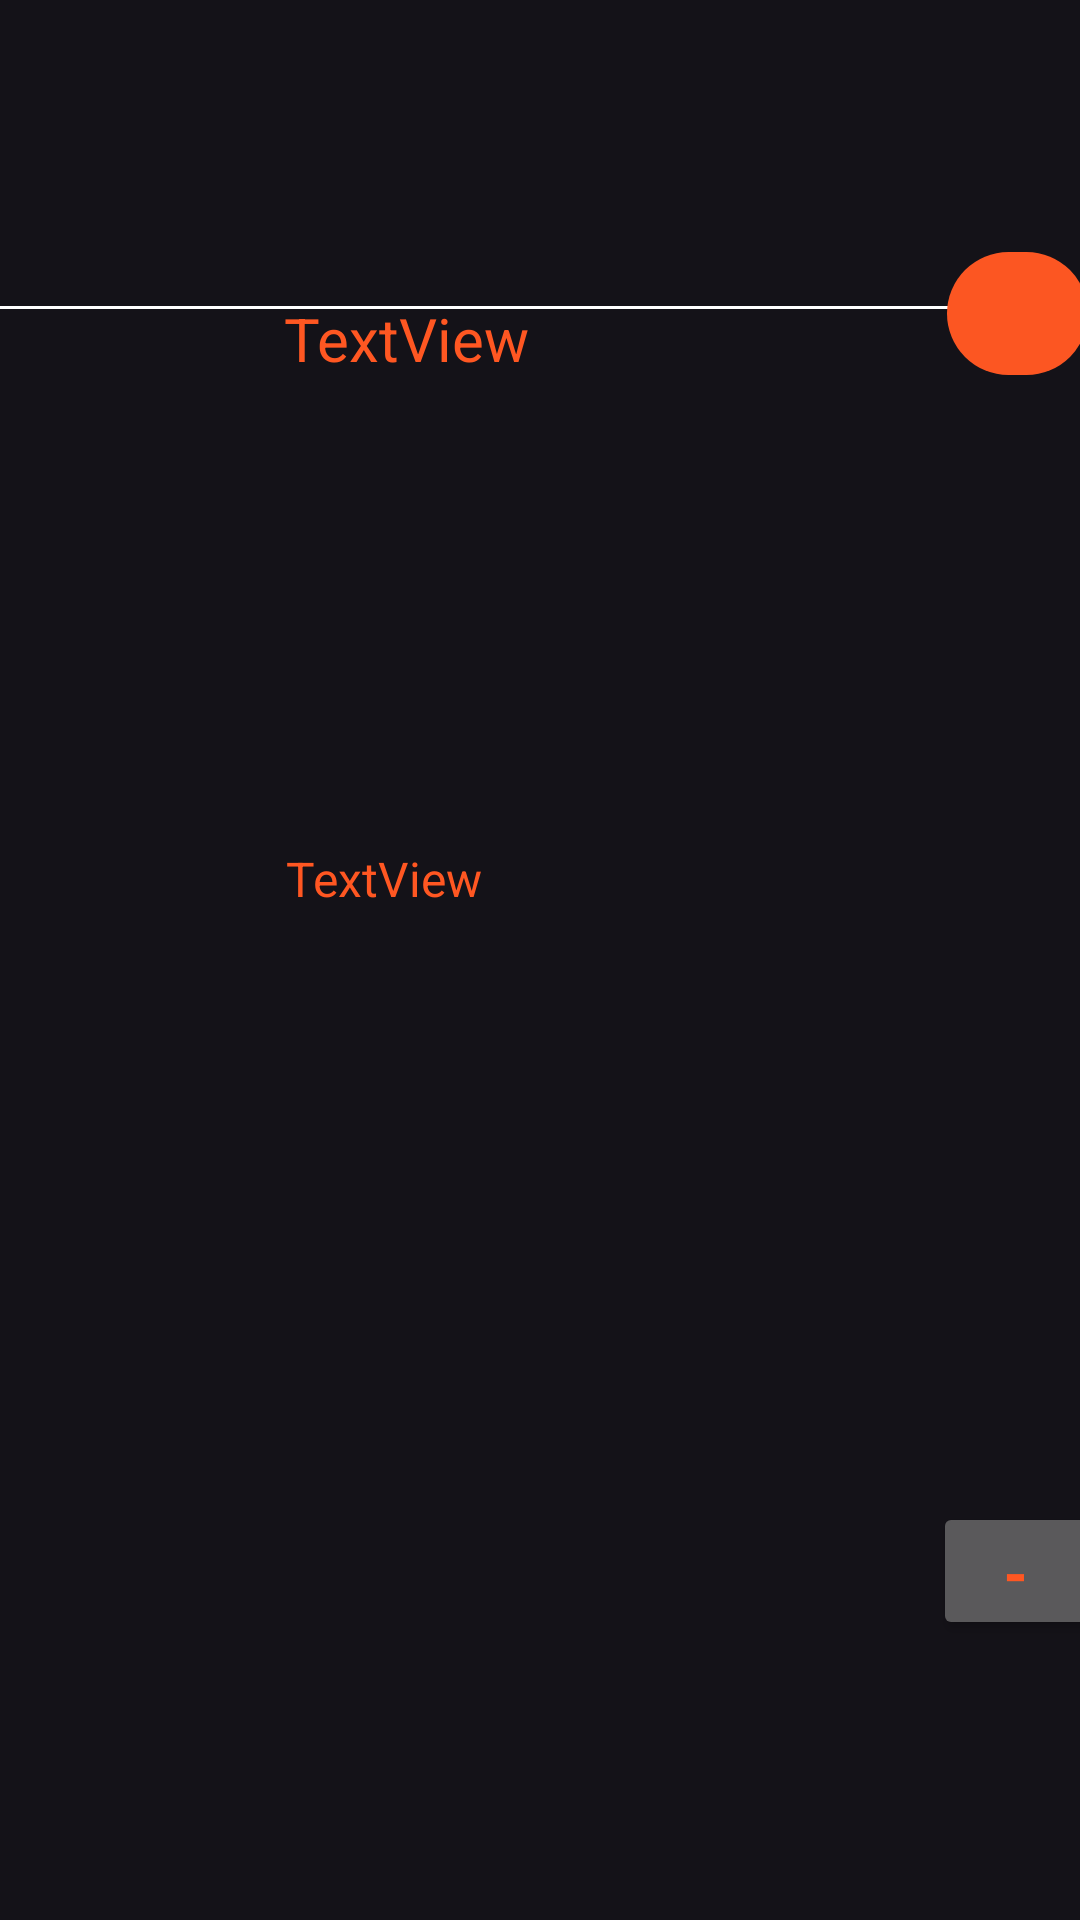

This screen was rendered from an Android layout file. Write that file and the resources it references.
<!-- AndroidManifest.xml: application theme Theme.Material3.Dark.NoActionBar -->
<!-- res/layout/playlist_track.xml -->
<?xml version="1.0" encoding="utf-8"?>
<androidx.constraintlayout.widget.ConstraintLayout xmlns:android="http://schemas.android.com/apk/res/android"
    xmlns:tools="http://schemas.android.com/tools"
    android:layout_width="match_parent"
    android:layout_height="wrap_content"
    xmlns:app="http://schemas.android.com/apk/res-auto">

    <TextView
        android:id="@+id/name_track_by_playlist"
        android:layout_width="224dp"
        android:layout_height="52dp"
        android:text="@string/textview"
        android:textColor="#FF5722"
        android:textSize="20sp"
        app:layout_constraintBottom_toBottomOf="parent"
        app:layout_constraintEnd_toEndOf="parent"
        app:layout_constraintHorizontal_bias="0.123"
        app:layout_constraintStart_toEndOf="@+id/img_track_by_playlist"
        app:layout_constraintTop_toTopOf="parent"
        app:layout_constraintVertical_bias="0.169" />

    <TextView
        android:id="@+id/author_track_by_playlist"
        android:layout_width="223dp"
        android:layout_height="30dp"
        android:text="@string/textview"
        android:textColor="#FF5722"
        android:textSize="16sp"
        app:layout_constraintBottom_toBottomOf="parent"
        app:layout_constraintEnd_toEndOf="parent"
        app:layout_constraintHorizontal_bias="0.132"
        app:layout_constraintStart_toEndOf="@+id/img_track_by_playlist"
        app:layout_constraintTop_toBottomOf="@+id/name_track_by_playlist"
        app:layout_constraintVertical_bias="0.285" />

    <ImageView
        android:id="@+id/img_track_by_playlist"
        android:layout_width="85dp"
        android:layout_height="86dp"
        app:layout_constraintBottom_toBottomOf="parent"
        app:layout_constraintEnd_toEndOf="parent"
        app:layout_constraintHorizontal_bias="0.015"
        app:layout_constraintStart_toStartOf="parent"
        app:layout_constraintTop_toTopOf="parent"
        app:layout_constraintVertical_bias="0.473" />

    <View
        android:id="@+id/view"
        android:layout_width="396dp"
        android:layout_height="5dp"
        android:layout_marginStart="6dp"
        android:layout_marginTop="100dp"
        android:layout_marginEnd="10dp"
        android:background="@drawable/line"
        app:layout_constraintBottom_toBottomOf="parent"
        app:layout_constraintEnd_toEndOf="parent"
        app:layout_constraintHorizontal_bias="1.0"
        app:layout_constraintStart_toStartOf="parent"
        app:layout_constraintTop_toTopOf="parent"
        app:layout_constraintVertical_bias="0.0" />

    <ImageButton
        android:id="@+id/track_down_by_playlist"
        android:layout_width="47dp"
        android:layout_height="41dp"
        android:background="@drawable/btn_design"
        app:layout_constraintBottom_toBottomOf="parent"
        app:layout_constraintEnd_toEndOf="parent"
        app:layout_constraintHorizontal_bias="0.578"
        app:layout_constraintStart_toEndOf="@+id/name_track_by_playlist"
        app:layout_constraintTop_toTopOf="parent"
        app:layout_constraintVertical_bias="0.14"
        app:srcCompat="@drawable/ic_baseline_download_24"
        tools:ignore="SpeakableTextPresentCheck" />

    <Button
        android:id="@+id/del_track_by_playlist"
        android:layout_width="55dp"
        android:layout_height="46dp"
        android:text="-"
        android:textAlignment="center"
        android:textColor="#FF5722"
        android:textSize="20sp"
        android:textStyle="bold"
        app:layout_constraintBottom_toBottomOf="parent"
        app:layout_constraintEnd_toEndOf="parent"
        app:layout_constraintHorizontal_bias="0.578"
        app:layout_constraintStart_toEndOf="@+id/name_track_by_playlist"
        app:layout_constraintTop_toTopOf="parent"
        app:layout_constraintVertical_bias="0.843"
        tools:ignore="SpeakableTextPresentCheck" />

</androidx.constraintlayout.widget.ConstraintLayout>
<!-- resources referenced by this layout -->
<resources>
  <!-- drawable btn_design (drawable) -->
  <?xml version="1.0" encoding="utf-8"?>
  <shape xmlns:android="http://schemas.android.com/apk/res/android" android:shape="rectangle" >
      <corners
          android:radius="50dp"
          />
      <gradient
          android:angle="45"
          android:centerX="35%"
          android:centerColor="#FC5622"
          android:startColor="#FC5622"
          android:endColor="#FC5622"
          android:type="linear"
          />
      <padding
          android:left="0dp"
          android:top="0dp"
          android:right="0dp"
          android:bottom="0dp"
          />
      <size
          android:width="270dp"
          android:height="60dp"
          />
  </shape>
  <!-- drawable line (drawable) -->
  <?xml version="1.0" encoding="utf-8"?>
  <selector xmlns:android="http://schemas.android.com/apk/res/android">
      <item>
          <shape android:shape="line">
              <stroke android:width="1dp" android:color="#FFFFFF" />
          </shape>
      </item>
  </selector>
  <string name="textview">TextView</string>
</resources>
